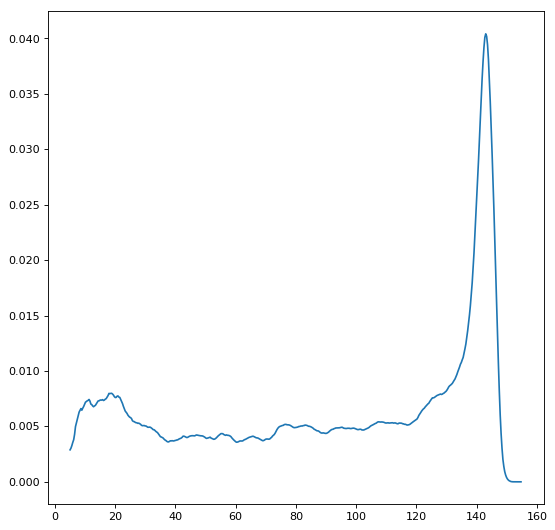

The table this chart was drawn from, first rows:
5, 0.00288541
5.3, 0.003038
5.6, 0.003274
5.9, 0.003558
6.2, 0.003798
6.5, 0.004288
6.8, 0.004984
7.1, 0.005321
7.4, 0.005676
7.7, 0.006024
8, 0.006288
8.3, 0.006446
8.6, 0.006604
8.9, 0.006462
9.2, 0.006639
9.5, 0.006788
9.8, 0.00699
10.1, 0.007177
10.4, 0.007244
10.7, 0.007307
11, 0.007346
11.3, 0.00743
11.6, 0.007283
11.9, 0.007015
12.2, 0.006965
12.5, 0.006848
12.8, 0.006774
13.1, 0.006846
13.4, 0.006895
13.7, 0.007032
14, 0.007172
14.3, 0.007292
14.6, 0.007306
14.9, 0.00736
15.2, 0.007384
15.5, 0.00737
15.8, 0.007411
16.1, 0.00734
16.4, 0.007378
16.7, 0.007459
17, 0.007509
17.3, 0.007644
17.6, 0.007777
17.9, 0.007972
18.2, 0.007964
18.5, 0.007974
18.8, 0.007985
19.1, 0.007918
19.4, 0.007824
19.7, 0.007685
20, 0.007605
20.3, 0.007615
20.6, 0.007723
20.9, 0.007748
21.2, 0.007644
21.5, 0.007619
21.8, 0.007427
22.1, 0.007242
22.4, 0.007064
22.7, 0.006813
23, 0.006611
... 439 more rows
